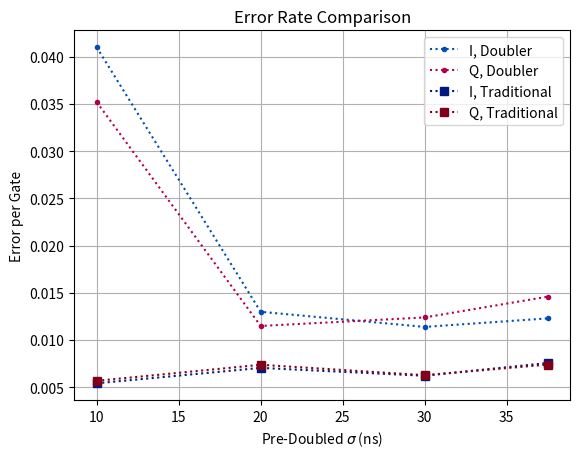
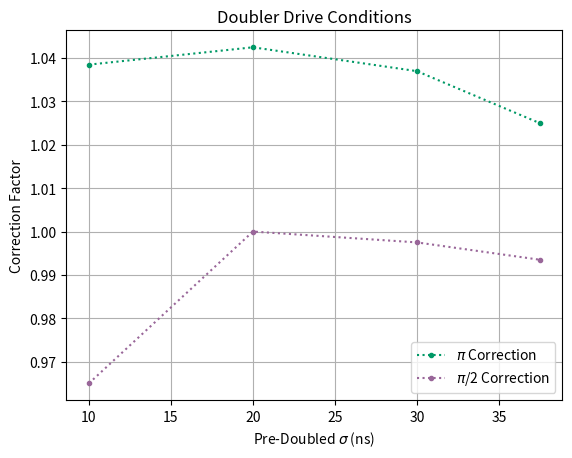

Here is the Python script that generated these plots, in order:
''' Manually transfered the error rates from MATLAB figures to lists seen at the top of this
file. Purpose is to view the trends of the error rate as sigma changes.
'''

import matplotlib.pyplot as plt

sigmas_doub_ns = [10, 20, 30, 37.5]
error_I_doub = [4.1e-2, 1.3e-2, 1.14e-2, 1.23e-2]
error_Q_doub = [3.52e-2, 1.15e-2, 1.24e-2, 1.46e-2]
pi_cf_doub = [1.0385, 1.0425, 1.037, 1.025]
hp_cf_doub = [0.965, 1, 0.9975, 0.9935]

sigmas_dchirp_ns = [20]
error_I_dchirp = [2.14e-2]
error_Q_dchirp = [1.01e-3]
pi_cf_dchirp = [1.019]
hp_cf_dchirp = [0.9975]

sigmas_trad_ns = [10, 20, 30, 37.5]
error_I_trad = [5.43e-3, 7.06e-3, 6.23e-3, 7.58e-3]
error_Q_trad = [5.69e-3, 7.39e-3, 6.29e-3, 7.41e-3]

# Prepare figure 1
fig1 = plt.figure(1)
gs1 = fig1.add_gridspec(1, 1)
ax1a = fig1.add_subplot(gs1[0, 0])

# Prepare figure 2
fig2 = plt.figure(2)
gs2 = fig2.add_gridspec(1, 1)
ax2a = fig2.add_subplot(gs2[0, 0])

# Plot figure 1
ax1a.plot(sigmas_doub_ns, error_I_doub, linestyle=':', marker='.', color=(0, 0.3, 0.7), label="I, Doubler")
ax1a.plot(sigmas_doub_ns, error_Q_doub, linestyle=':', marker='.', color=(0.7, 0, 0.3), label="Q, Doubler")

ax1a.plot(sigmas_trad_ns, error_I_trad, linestyle=':', marker='s', color=(0, 0.1, 0.5), label="I, Traditional")
ax1a.plot(sigmas_trad_ns, error_Q_trad, linestyle=':', marker='s', color=(0.5, 0, 0.1), label="Q, Traditional")

ax1a.grid(True)
ax1a.set_xlabel("Pre-Doubled $\\sigma$ (ns)")
ax1a.set_ylabel(f"Error per Gate")
ax1a.set_title("Error Rate Comparison")
ax1a.legend()

# Plot figure 2
ax2a.plot(sigmas_doub_ns, pi_cf_doub, linestyle=':', marker='.', color=(0, 0.6, 0.4), label="$\pi$ Correction")
ax2a.plot(sigmas_doub_ns, hp_cf_doub, linestyle=':', marker='.', color=(0.6, 0.4, 0.6), label="$\pi$/2 Correction")

ax2a.grid(True)
ax2a.set_xlabel("Pre-Doubled $\\sigma$ (ns)")
ax2a.set_ylabel(f"Correction Factor")
ax2a.set_title("Doubler Drive Conditions")
ax2a.legend()

plt.show()